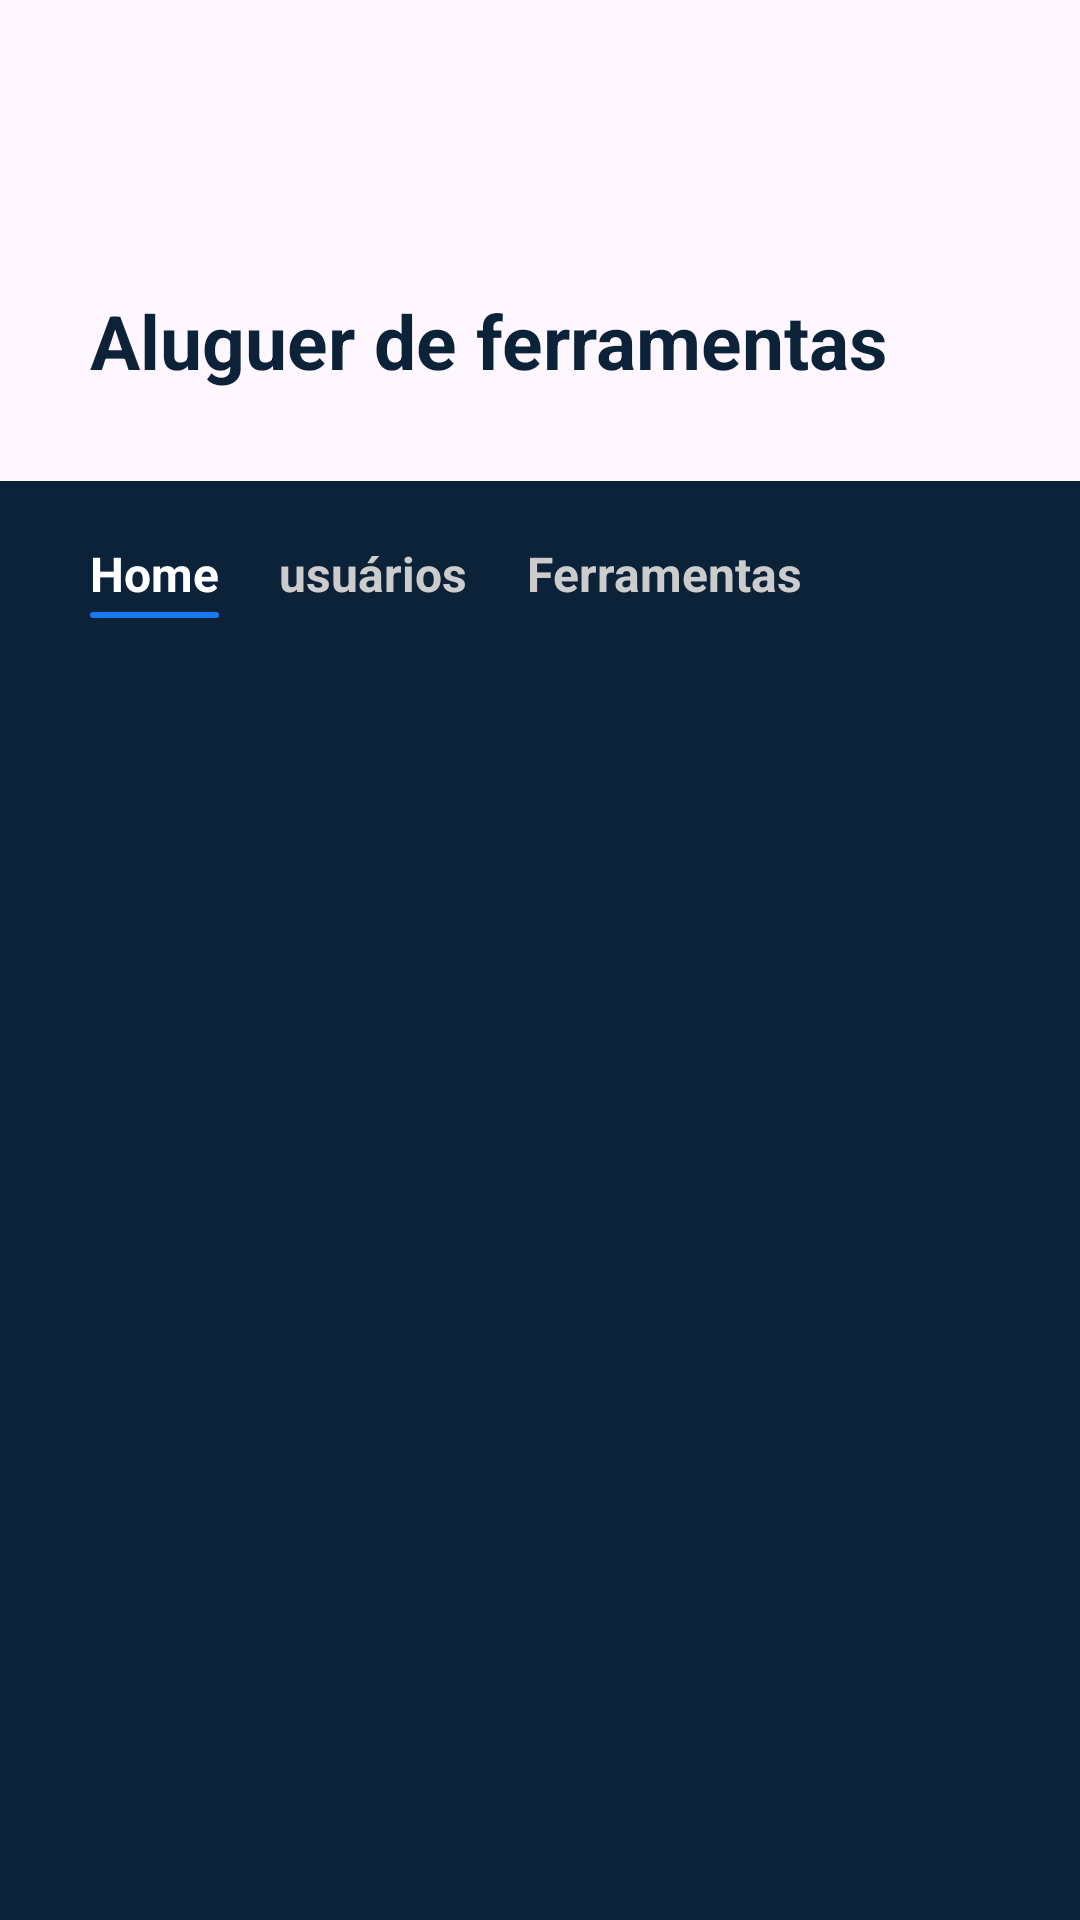

This screen was rendered from an Android layout file. Write that file and the resources it references.
<!-- AndroidManifest.xml: application theme Theme.ToolApp -->
<!-- res/layout/activity_home.xml -->
<?xml version="1.0" encoding="utf-8"?>
<ScrollView xmlns:app="http://schemas.android.com/apk/res-auto"
    xmlns:tools="http://schemas.android.com/tools"
    xmlns:android="http://schemas.android.com/apk/res/android"
    android:layout_width="match_parent"
    android:layout_height="match_parent"
    android:fillViewport="true"
    android:layout_gravity="center"
    tools:context=".Home">

    <LinearLayout
        android:layout_width="match_parent"
        android:layout_height="match_parent"
        android:orientation="vertical">
        <TextView
            android:id="@+id/btnLogout"
            android:layout_width="match_parent"
            android:layout_height="wrap_content"
            android:textSize="35sp"
            android:textColor="@color/white"
            android:textStyle="bold"
            android:layout_marginTop="30dp"
            android:drawableStart="@drawable/baseline_arrow_back_ios_new_24"
            android:layout_marginStart="30dp"
            android:layout_marginEnd="30dp"
            />

        <TextView
            android:id="@+id/txtTitle"
            android:layout_width="wrap_content"
            android:layout_height="wrap_content"
            android:text="Aluguer de ferramentas"
            android:textSize="25sp"
            android:textColor="@color/cor_p"
            android:textStyle="bold"
            android:layout_marginStart="30dp"
            android:layout_marginEnd="30dp"
            android:layout_marginTop="20dp"
            />

        <LinearLayout
            android:layout_width="match_parent"
            android:layout_height="match_parent"
            android:background="@color/cor_p"
            android:layout_marginTop="30dp"
            android:orientation="vertical"
            >
            <LinearLayout
                android:layout_width="match_parent"
                android:layout_height="wrap_content"
                android:orientation="horizontal"
                android:paddingLeft="30dp"
                android:paddingEnd="30dp"
                android:paddingTop="20dp"
                >
                <LinearLayout
                    android:id="@+id/sandes"
                    android:layout_width="wrap_content"
                    android:layout_height="wrap_content"
                    android:orientation="vertical"
                    >
                    <TextView
                        android:layout_width="match_parent"
                        android:layout_height="wrap_content"
                        android:text="Home"
                        android:textColor="@color/white"
                        android:textStyle="bold"
                        android:textSize="16sp"
                        />
                    <LinearLayout
                        android:layout_width="match_parent"
                        android:layout_height="wrap_content"
                        android:background="@drawable/bordasbtn"
                        android:padding="1dp"
                        android:layout_marginTop="2dp"
                        ></LinearLayout>
                </LinearLayout>
                <LinearLayout
                    android:id="@+id/btnUserss"
                    android:layout_width="wrap_content"
                    android:layout_height="wrap_content"
                    android:orientation="vertical"
                    android:layout_marginStart="20dp"
                    >
                    <TextView
                        android:layout_width="match_parent"
                        android:layout_height="wrap_content"
                        android:text="usuários"
                        android:textColor="@color/cinza"
                        android:textStyle="bold"
                        android:textSize="16sp"
                        />
                </LinearLayout>
                <LinearLayout
                    android:id="@+id/btnFerramentas"
                    android:layout_width="wrap_content"
                    android:layout_height="wrap_content"
                    android:orientation="vertical"
                    android:layout_marginStart="20dp"
                    >
                    <TextView
                        android:layout_width="match_parent"
                        android:layout_height="wrap_content"
                        android:text="Ferramentas"
                        android:textColor="@color/cinza"
                        android:textStyle="bold"
                        android:textSize="16sp"
                        />
                </LinearLayout>

            </LinearLayout>

        </LinearLayout>
    </LinearLayout>

</ScrollView>
<!-- resources referenced by this layout -->
<resources>
  <color name="cinza">#cccccc</color>
  <color name="cor_p">#0b2239</color>
  <color name="white">#FFFFFFFF</color>
  <!-- drawable bordasbtn (drawable) -->
  <?xml version="1.0" encoding="utf-8"?>
  <shape xmlns:android="http://schemas.android.com/apk/res/android">
      <solid android:color="@color/pri" />
      <stroke
          android:width="1dp"
          android:color="@color/pri"/>
      <corners android:radius="10dp" />
  </shape>
  <style name="Theme.ToolApp" parent="Base.Theme.ToolApp" />
  <color name="pri">#1877f2</color>
  <style name="Base.Theme.ToolApp" parent="Theme.Material3.DayNight.NoActionBar">
          
          
      </style>
</resources>
